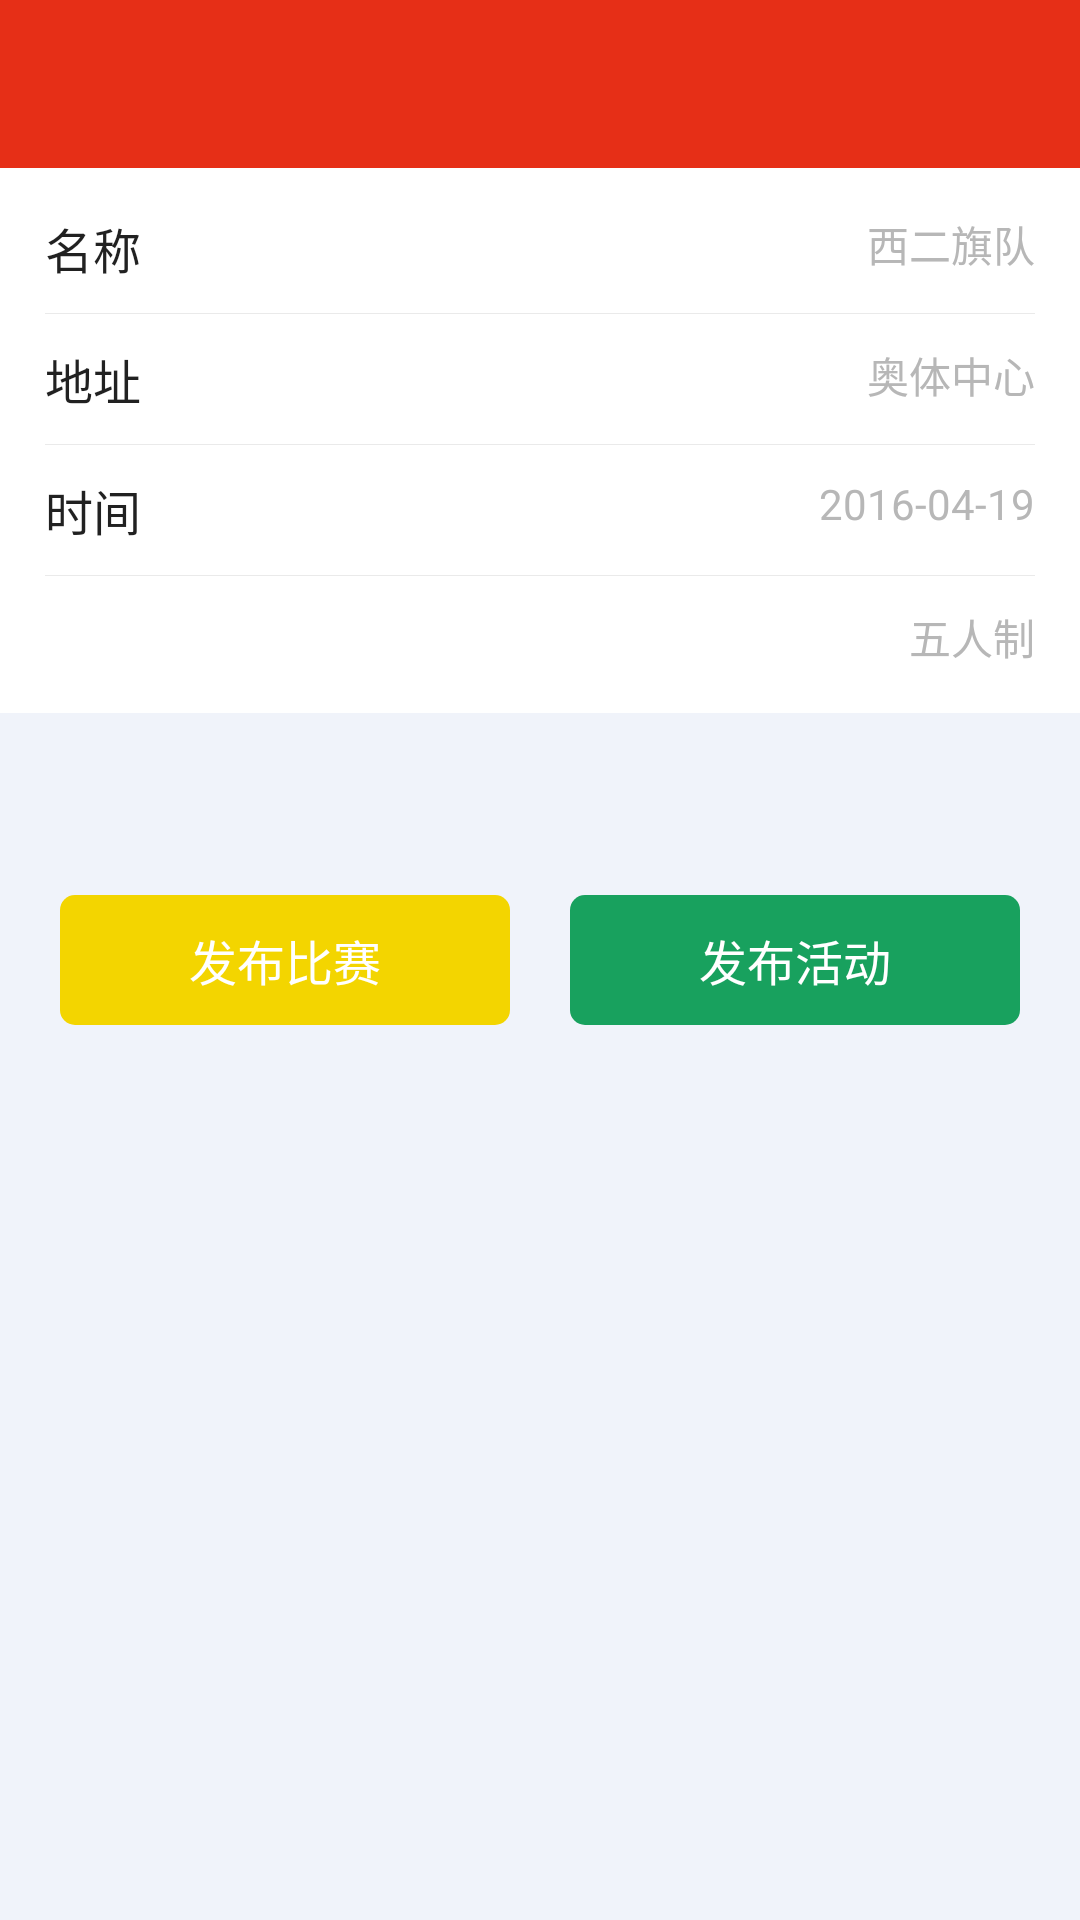

The Android layout XML behind this screen, and the referenced resources:
<!-- AndroidManifest.xml: application theme AppTheme -->
<!-- res/layout/layout_pay_success.xml -->
<?xml version="1.0" encoding="utf-8"?>
<RelativeLayout xmlns:android="http://schemas.android.com/apk/res/android"
    xmlns:tools="http://schemas.android.com/tools"
    android:layout_width="match_parent"
    android:layout_height="match_parent"
    android:background="@color/bg_gray"
    tools:context = ".ui.PayResultActivity">

    <android.support.v7.widget.Toolbar
        android:id="@+id/toolbar"
        android:layout_width="match_parent"
        android:layout_height="wrap_content"
        android:background="?attr/colorPrimaryDark"
        android:minHeight="?attr/actionBarSize"/>

    <LinearLayout
        android:id="@+id/item_content"
        android:layout_width="match_parent"
        android:layout_height="wrap_content"
        android:orientation="vertical"
        android:background="@color/white"
        android:padding="10dp"
        android:layout_below="@id/toolbar">
        <RelativeLayout
            android:layout_width="match_parent"
            android:layout_height="wrap_content">
            <TextView
                android:layout_width="wrap_content"
                android:text="名称"
                style="@style/pay_item_style_header"
                android:layout_alignParentLeft="true"
                android:layout_height="wrap_content" />
            <TextView
                android:layout_width="wrap_content"
                android:layout_height="wrap_content"
                android:layout_alignParentRight="true"
                style="@style/pay_item_style"
                android:text="西二旗队"
                />
        </RelativeLayout>
        <include layout="@layout/line"
            ></include>
        <RelativeLayout
            android:layout_width="match_parent"
            android:layout_height="wrap_content">
            <TextView
                android:layout_width="wrap_content"
                android:layout_height="wrap_content"
                android:layout_alignParentLeft="true"
                style="@style/pay_item_style_header"
                android:text="地址"
                 />
            <TextView
                android:layout_width="wrap_content"
                android:layout_height="wrap_content"
                android:layout_alignParentRight="true"
                style="@style/pay_item_style"
                android:text="奥体中心"
                />
        </RelativeLayout>
        <include layout="@layout/line"></include>
        <RelativeLayout
            android:layout_width="match_parent"
            android:layout_height="wrap_content">
            <TextView
                android:layout_width="wrap_content"
                android:layout_height="wrap_content"
                android:text="时间"
                style="@style/pay_item_style_header"
                android:layout_alignParentLeft="true"
                 />
            <TextView
                android:layout_width="wrap_content"
                android:layout_height="wrap_content"
                style="@style/pay_item_style"
                android:layout_alignParentRight="true"
                android:text="2016-04-19"
                />
        </RelativeLayout>

        <include layout="@layout/line"></include>

        <RelativeLayout
            android:layout_width="match_parent"
            android:layout_height="wrap_content">

            <TextView
                android:layout_width="wrap_content"
                android:layout_height="wrap_content"
                android:layout_alignParentRight="true"
                style="@style/pay_item_style"
                android:text="五人制"
                />
        </RelativeLayout>
    </LinearLayout>


    <LinearLayout
        android:layout_width="match_parent"
        android:layout_height="wrap_content"
        android:orientation="horizontal"
        android:layout_marginLeft="20dp"
        android:layout_marginRight="20dp"
        android:layout_centerInParent="true"
        >
        <TextView
            android:layout_width="0dp"
            android:layout_weight="1"
            android:text="发布比赛"
            android:textColor="@color/white"
            android:gravity="center"
            android:textSize="16sp"
            android:background="@drawable/btn_no_solid_yellow"
            android:layout_height="wrap_content"
            android:layout_marginRight="10dp"/>
        <TextView
            android:layout_width="0dp"
            android:layout_weight="1"
            android:text="发布活动"
            android:textColor="@color/white"
            android:gravity="center"
            android:textSize="16sp"
            android:background="@drawable/btn_no_solid_green"
            android:layout_marginLeft="10dp"
            android:layout_height="wrap_content" />
    </LinearLayout>

</RelativeLayout>
<!-- res/layout/line.xml (included above) -->
<?xml version="1.0" encoding="utf-8"?>
<TextView xmlns:android="http://schemas.android.com/apk/res/android"
    android:layout_width="match_parent"
    android:layout_height="1px"
    android:background="#EaEaEa"
    android:layout_margin="5dp"
    >
</TextView>
<!-- resources referenced by this layout -->
<resources>
  <color name="bg_gray">#f0f3fa</color>
  <color name="white">#FFFFFF</color>
  <!-- drawable btn_no_solid_green (drawable) -->
  <?xml version="1.0" encoding="utf-8"?>
  <shape xmlns:android="http://schemas.android.com/apk/res/android" >
      <corners android:radius="5dp"/>
      <solid android:color="#18A15E"/>
      <padding android:left="7dp"
               android:right="7dp"
               android:bottom="10dp"
               android:top="10dp">
      </padding>
  </shape>
  <!-- drawable btn_no_solid_yellow (drawable) -->
  <?xml version="1.0" encoding="utf-8"?>
  <shape xmlns:android="http://schemas.android.com/apk/res/android" >
      <corners android:radius="5dp"/>
      <solid android:color="#F3D500"/>
      <padding android:left="7dp"
               android:right="7dp"
               android:bottom="10dp"
               android:top="10dp">
      </padding>
  </shape>
  <style name="pay_item_style">
          <item name="android:textSize">14sp</item>
          <item name="android:padding">5dp</item>
          <item name="android:typeface">sans</item>
          <item name="android:textColor">@color/gray_text</item>
      </style>
  <style name="pay_item_style_header">
      <item name="android:textSize">16sp</item>
      <item name="android:padding">5dp</item>
      <item name="android:typeface">sans</item>
      <item name="android:textColor">@color/black_de</item>
  </style>
  <style name="AppTheme" parent="Theme.AppCompat.Light.NoActionBar">
          
          <item name="android:windowActionBar">false</item>
          <item name="android:windowNoTitle">true</item>
          <item name="colorPrimary">@color/bg_color</item>
        <item name="colorPrimaryDark">@color/bg_color</item>
          <item name="android:textColorPrimary">@color/title_text_color</item>
  
      </style>
  <color name="gray_text">#b7b7b7</color>
  <color name="black_de">#DE000000</color>
  <color name="bg_color">#e62f17</color>
  <color name="title_text_color">#E0C501</color>
</resources>
